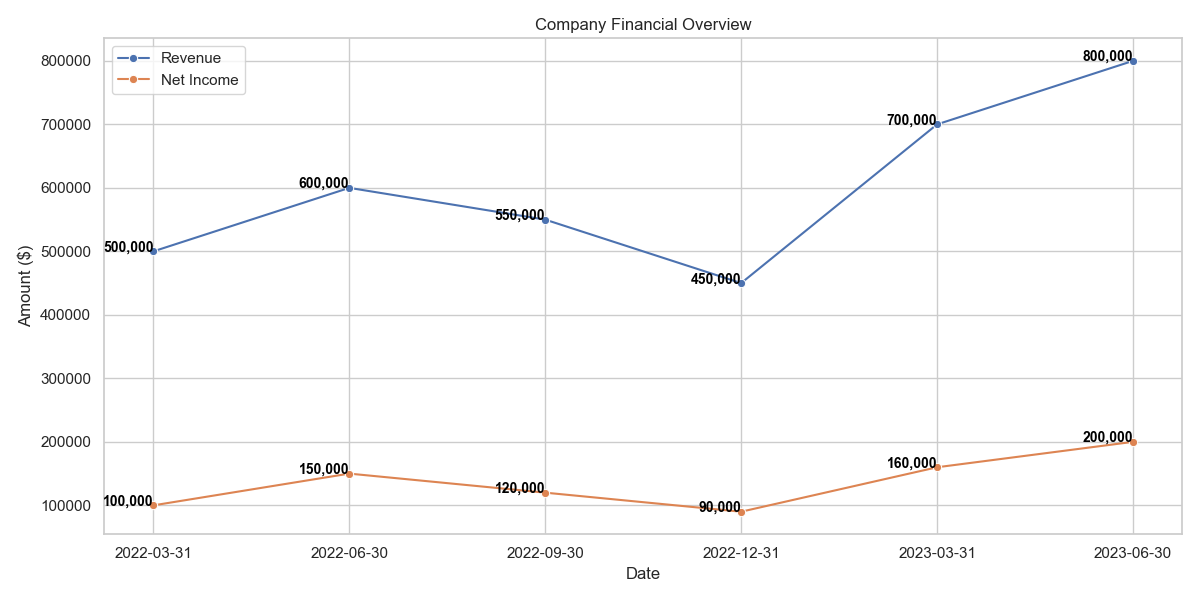

The table this chart was drawn from, first rows:
Date, Division, Revenue, Net_Income, Expenses
2022-03-31, North America, 500000, 100000, 400000
2022-06-30, North America, 600000, 150000, 450000
2022-09-30, North America, 550000, 120000, 430000
2022-12-31, Europe, 450000, 90000, 360000
2023-03-31, Europe, 700000, 160000, 540000
2023-06-30, Asia, 800000, 200000, 600000
